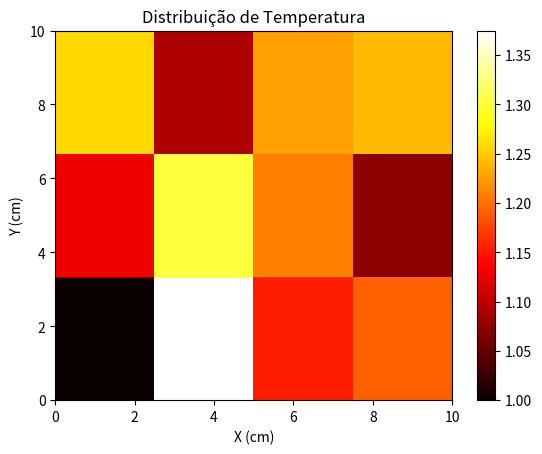

Here is the Python script that generated this plot: (Note: this script raises an exception after producing the figure.)
# -*- coding: utf-8 -*-
"""
Created on Wed Jun 26 16:27:51 2024

@author: 03950025081
"""

import numpy as np
import matplotlib.pyplot as plt
import time

def Gauss_Seidel(A, b, x0, Eppara, maxit):
    ne = len(b)
    x = np.zeros(ne) if x0 is None else np.array(x0)
    iter = 0
    Epest = np.linspace(100,100,ne)

    while np.max(Epest) >= Eppara and iter <= maxit:
        x_old = np.copy(x)

        for i in range(ne):
            sum1 = np.dot(A[i, :i], x[:i])
            sum2 = np.dot(A[i, i + 1:], x_old[i + 1:])
            x[i] = (b[i] - sum1 - sum2) / A[i, i]

        # Critério de parada
        Epest = np.abs((x - x_old) / x) * 100

        iter += 1

    return x

# Critério de Scarvorought, 1966
n = 12 # Números de algarismos significativos
Eppara = 0.5*10**(2-n) # Termo relativos

# Número Máximo de Iterações
maxit = 1000

# Propriedades do Material - Cobre
p0 = 19000000
pw = 9000000
qw = 0.01
q0 = 100
cc = 'pp'
mi = 0.001
k = 9.869233e-14
h = 10
phi = 0.2
c = 2.04e-9
L = 20
A = 30
x0 = 0
xf = L

Lx = 10  # cm
Ly = 10  # cm

# Dados Iniciais
tempo_maximo = 1000  # segundos
Po = 19000000  # ºC
Pn = 20  # ºC
Ps = 0  # ºC
Pw = 0  # ºC
Pe = 0  # ºC

# Parâmetros de simulação
nx = 4
ny = 4
N = nx * ny
nt = 1000

# Cálculos Iniciais
dx = Lx / (nx - 1)
dy = Ly / (ny - 1)
dt = tempo_maximo / nt

def calculate_beta(phi: float, mi: float, c: float) -> float:
  beta = 1 / (phi * mi * c)

  return beta

beta = calculate_beta(phi, mi, c)

def calculate_rx(dt: float, dx: float) -> float:
  rx = (dt) / (dx ** 2)

  return rx

rx = calculate_rx(dt, dx)

def calculate_ry(dt: float, dy: float) -> float:
  ry = (dt) / (dy ** 2)

  return ry

ry = calculate_ry(dt, dy)

# Solução da Equação do Calor - MDFI
inicio = time.time()

# Condição Inicial
P_old = np.full((nx, ny), Po)
P_new = np.full((nx, ny), Po)
Pold = np.full(N,Po)

# Inicializando as Matrizes
A = np.zeros((N, N))
B = np.zeros(N)
tempo = 0
h = 0

# Matriz de Permeabilidades Equivalentes:

# Definindo os índices da matriz 2D para o vetor 1D
ind = np.arange(N).reshape(nx,ny)

while tempo < tempo_maximo:
    h += 1

    # Parte central
    perm = np.array([[2, 3, 4, 5], [6, 7, 8, 9], [10, 11, 12, 13], [14, 15, 16, 17]])
    nx = len(perm)-1
    for i in range(len(perm)):
        for j in range(len(perm)):
            if j != 0 and j != nx and i != 0 and i != nx:
                print(perm[i,j])
                print(perm[i+1,j])
                ki_mais1 = 2/((1/perm[i,j]) + (1/perm[i+1,j]))
                print(perm[i,j+1])
                kj_mais1 = 2/((1/perm[i,j]) + (1/perm[i,j+1]))
                print(perm[i-1,j])
                ki_menos1 = 2/((1/perm[i,j]) + (1/perm[i-1,j]))
                print(perm[i,j-1])
                kj_menos1 = 2/((1/perm[i,j]) + (1/perm[i,j-1]))

    for i in range(1,ny-1):
      for m in range(i*nx+1,(i+1)*nx-1):

        Ap = 1 + beta*rx*(ki_menos1+ki_mais1) + beta*ry*(kj_menos1+kj_mais1)
        Aw = -rx*beta*ki_menos1
        Ae = -rx*beta*ki_mais1
        As = -ry*beta*kj_mais1
        An = -ry*beta*kj_menos1
        S = Pold[m]

        A[m,m] = Ap
        A[m,m-1] = Aw
        A[m,m+1] = Ae
        A[m,m+nx] = As
        A[m,m-nx] = An
        B[m] = S
    
    # Canto Superior Esquerdo
    perm = np.array([[2, 3, 4, 5], [6, 7, 8, 9], [10, 11, 12, 13], [14, 15, 16, 17]])
    nx = len(perm)-1
    for j in range(len(perm)):
        for i in range(len(perm)):
            if j == 0 and i == 0:
                print(perm[i,j])
                print(perm[i+1,j])
                ki_mais1 = 2/((1/perm[i,j]) + (1/perm[i+1,j]))
                print(perm[i,j+1])
                kj_mais1 = 2/((1/perm[i,j]) + (1/perm[i,j+1]))
    m = 0
    Ap = 1 + beta*rx*ki_mais1 + beta*ry*kj_mais1
    Ae = -beta*rx*ki_mais1
    As = -beta*ry*kj_mais1
    S = Pold[m]

    A[m,m] = Ap
    A[m,m+1] = Ae
    A[m,m+nx] = As
    B[m] = S

    # Fronteira Norte
    perm = np.array([[2, 3, 4, 5], [6, 7, 8, 9], [10, 11, 12, 13], [14, 15, 16, 17]])
    nx = len(perm)-1
    for i in range(len(perm)):
        for j in range(len(perm)):
            if i == 0 and j != 0 and j != nx:
                print(perm[i,j])
                print(perm[i+1,j])
                kj_mais1 = 2/((1/perm[i,j]) + (1/perm[i+1,j]))

    for m in range(1,nx-1):
      Ap = 1 + beta*ry*kj_mais1
      Aw = -rx*beta
      Ae = -rx*beta
      As = -beta*ry*kj_mais1
      S = Pold[m]

      A[m,m] = Ap
      A[m,m-1] = Aw
      A[m,m+1] = Ae
      A[m,m+nx] = As
      B[m] = S

    # Canto Superior Direito 
    perm = np.array([[2, 3, 4, 5], [6, 7, 8, 9], [10, 11, 12, 13], [14, 15, 16, 17]])
    nx = len(perm)-1
    for i in range(len(perm)):
        for j in range(len(perm)):
            if i == 0 and j == nx:
                print(perm[i,j])
                print(perm[i,j-1])
                ki_menos1 = 2/((1/perm[i,j]) + (1/perm[i,j-1]))
                print(perm[i+1,j])
                kj_mais1 = 2/((1/perm[i,j]) + (1/perm[i+1,j]))
    m = nx-1
    Ap = 1 + beta*rx*ki_menos1 + beta*ry*kj_mais1
    Aw = -beta*rx*ki_menos1
    As = -beta*ry*kj_mais1
    S = Pold[m]

    A[m,m] = Ap
    A[m,m-1] = Aw
    A[m,m+nx] = As
    B[m] = S

    # Fronteira Oeste
    perm = np.array([[2, 3, 4, 5], [6, 7, 8, 9], [10, 11, 12, 13], [14, 15, 16, 17]])
    nx = len(perm)-1
    for i in range(len(perm)):
        for j in range(len(perm)):
            if j == 0 and i != 0 and i != nx:
                print(perm[i,j])
                print(perm[i,j+1])
                ki_mais1 = 2/((1/perm[i,j]) + (1/perm[i,j+1]))
                
    for m in range(nx,(ny-2)*nx+1,nx):
      Ap = 1 + beta*rx*ki_mais1
      Ae = -beta*rx*ki_mais1
      An = -ry*beta
      As = -ry*beta
      S = Pold[m]

      A[m,m] = Ap
      A[m,m+1] = Ae
      A[m,m+nx] = As
      A[m,m-nx] = An
      B[m] = S

    # Fronteira Leste
    perm = np.array([[2, 3, 4, 5], [6, 7, 8, 9], [10, 11, 12, 13], [14, 15, 16, 17]])
    nx = len(perm)-1
    for i in range(len(perm)):
        for j in range(len(perm)):
            if j == nx and i != 0 and i != nx:
                print(perm[i,j])
                print(perm[i,j-1])
                ki_menos1 = 2/((1/perm[i,j]) + (1/perm[i,j-1]))
                
    for m in range(2*nx-1,(ny-1)*nx,nx):
      Ap = 1 + beta*rx*ki_menos1
      Aw = -beta*rx*ki_menos1
      An = -ry*beta
      As = -ry*beta
      S = Pold[m]

      A[m,m] = Ap
      A[m,m-1] = Aw
      A[m,m-nx] = An
      A[m,m+nx] = As
      B[m] = S

    # Canto Inferior Esquerdo
    perm = np.array([[2, 3, 4, 5], [6, 7, 8, 9], [10, 11, 12, 13], [14, 15, 16, 17]])
    nx = len(perm)-1
    for i in range(len(perm)):
        for j in range(len(perm)):
            if i == nx and j == 0:
                print(perm[i,j])
                print(perm[i,j+1])
                ki_mais1 = 2/((1/perm[i,j]) + (1/perm[i,j+1]))
                print(perm[i-1,j])
                kj_menos1 = 2/((1/perm[i,j]) + (1/perm[i-1,j]))
    m = (ny-1)*nx
    Ap = 1 + beta*rx*ki_mais1 + beta*ry*kj_menos1
    Ae = -beta*rx*ki_mais1
    An = -beta*ry*kj_menos1
    S = Pold[m]

    A[m,m] = Ap
    A[m,m+1] = Ae
    A[m,m-nx] = An
    B[m] = S

    # Fronteira Sul
    perm = np.array([[2, 3, 4, 5], [6, 7, 8, 9], [10, 11, 12, 13], [14, 15, 16, 17]])
    nx = len(perm)-1
    for i in range(len(perm)):
        for j in range(len(perm)):
            if i == nx and j != 0 and j != nx:
                print(perm[i,j])
                print(perm[i-1,j])
                kj_menos1 = 2/((1/perm[i,j]) + (1/perm[i-1,j]))
                
    for m in range((ny-1)*nx+1,ny*nx-1):
      Ap = 1 + beta*ry*kj_menos1
      Aw = -rx*beta
      Ae = -rx*beta
      An = -beta*ry*kj_menos1
      S = Pold[m]

      A[m,m] = Ap
      A[m,m-1] = Aw
      A[m,m+1] = Ae
      A[m,m-nx] = An
      B[m] = S

    # Canto Inferior Direito
    perm = np.array([[2, 3, 4, 5], [6, 7, 8, 9], [10, 11, 12, 13], [14, 15, 16, 17]])
    nx = len(perm)-1
    for i in range(len(perm)):
        for j in range(len(perm)):
            if i == nx and j == nx:
                print(perm[i,j])
                print(perm[i,j-1])
                ki_menos1 = 2/((1/perm[i,j]) + (1/perm[i,j-1]))
                print(perm[i-1,j])
                kj_menos1 = 2/((1/perm[i,j]) + (1/perm[i-1,j]))
    m = ny*nx-1
    Ap = 1 + beta*rx*ki_menos1 + beta*ry*kj_menos1
    Aw = -beta*rx*ki_menos1
    An = -beta*ry*kj_menos1
    S = Pold[m]

    A[m,m] = Ap
    A[m,m-1] = Aw
    A[m,m-nx] = An
    B[m] = S

    # Solução do sistema Linear
    x0 = np.ones(N)
    P = Gauss_Seidel(A, B, x0, Eppara, maxit)

    P_new = np.zeros((nx, ny), dtype=np.float64)
    # Extração do valor da variável T
    for i in range(nx):
        for j in range(ny):
            P_new[i, j] = P[ind[i, j]]

    Pold = P.copy()
    P_old = P_new.copy()
    tempo += dt


# Plot
plt.figure()
plt.imshow(P_new, extent=[0, Lx, 0, Ly], origin='lower', aspect='auto', cmap='hot')
plt.colorbar()
plt.xlabel('X (cm)')
plt.ylabel('Y (cm)')
plt.title('Distribuição de Temperatura')

plt.figure()
ax = plt.axes(projection='3d')
X, Y = np.meshgrid(np.linspace(0, Lx, nx), np.linspace(0, Ly, ny))
ax.plot_surface(X, Y, P_new.P, cmap='viridis')
ax.set_xlabel('X (cm)')
ax.set_ylabel('Y (cm)')
ax.set_zlabel('Temperatura (ºC)')
plt.title('Superfície de Temperatura')

plt.show()

print(f'Tempo de simulação: {time.time() - inicio:.2f} segundos')
